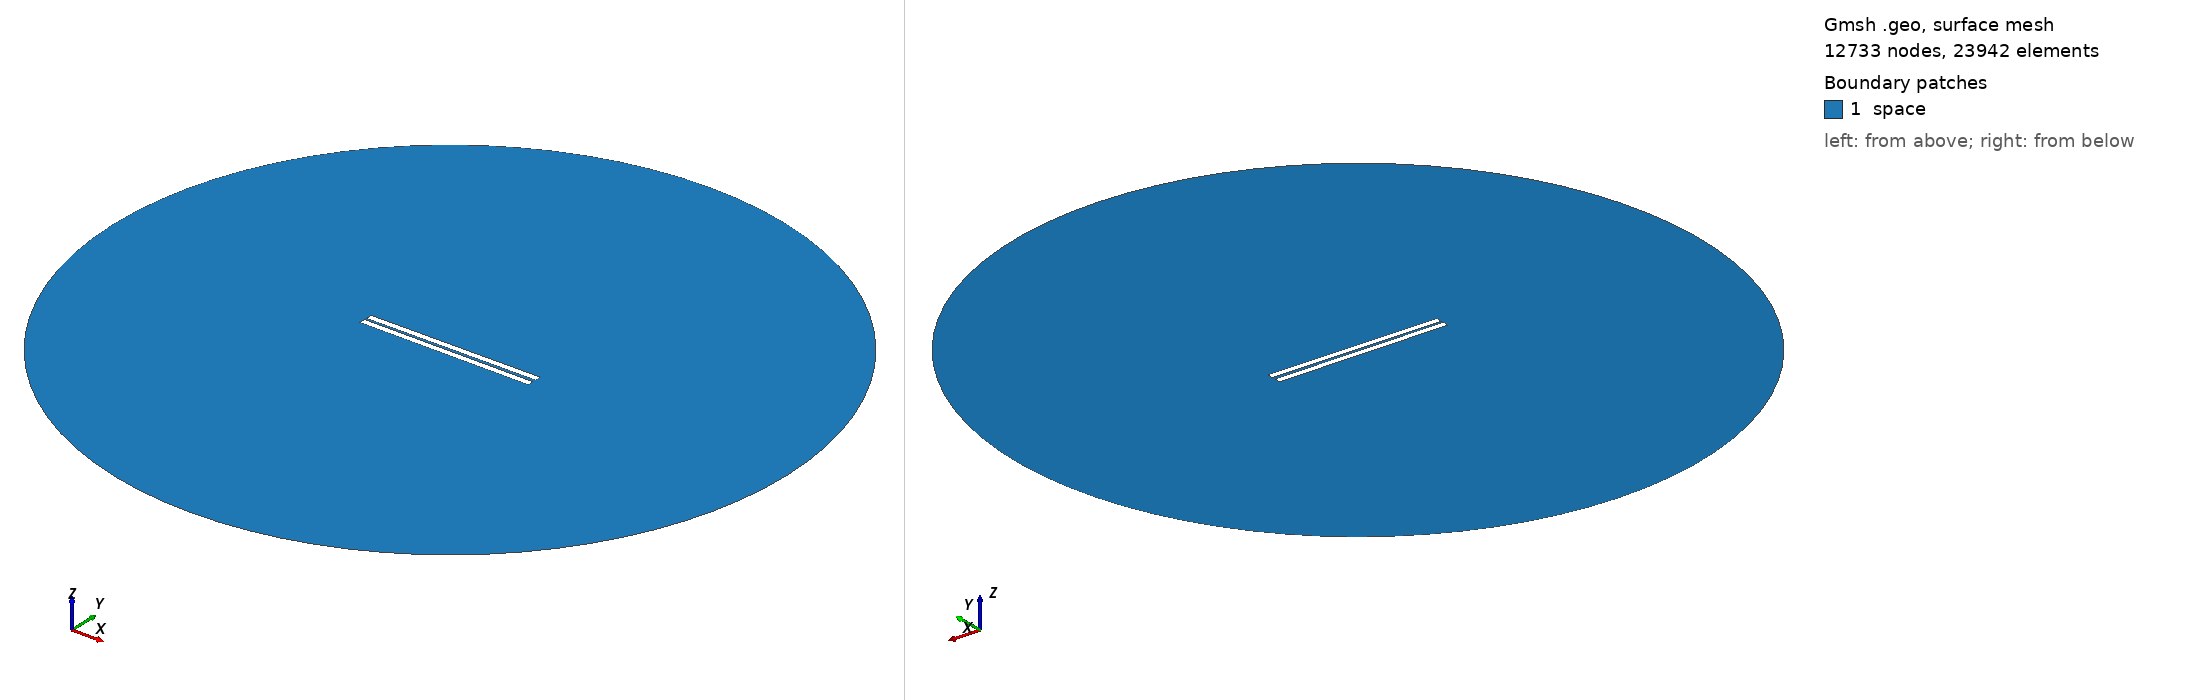

Gmsh geometry script, surface-meshed: 12733 nodes, 23942 surface elements. Boundary patches (legend numbers): 1 space. Left view from above one corner, right view from below the opposite corner. Legend entries are the model's physical surfaces. The drawing asked Gmsh for element sizes between 1% and 20% of the model's largest extent; the script's own settings can give other sizes.

=== 124.geo (drawn) ===
// Set the geometry kernel
SetFactory("OpenCASCADE");

//---------------------------------------
// Rectangles
//---------------------------------------

// Rectangle 1 (top)
Point(1) = {-49.84444444444444, 0.8611111111111112, 0, 1.0};
Point(2) = {49.84444444444444, 0.8611111111111112, 0, 1.0};
Point(3) = {49.84444444444444, 4.55, 0, 1.0};
Point(4) = {-49.84444444444444, 4.55, 0, 1.0};

Line(1) = {1, 2};
Line(2) = {2, 3};
Line(3) = {3, 4};
Line(4) = {4, 1};

Line Loop(1) = {1, 2, 3, 4};
Plane Surface(1) = {1};

Rotate { {0, 0, 1}, {0,  0.8611111111111112,  0}, 0.006 } {
  Surface{1};
}

// Rectangle 2 (bottom)
Point(5) = {-49.84444444444444, -0.8611111111111112, 0, 1.0};
Point(6) = {49.84444444444444, -0.8611111111111112, 0, 1.0};
Point(7) = {49.84444444444444, -4.55, 0, 1.0};
Point(8) = {-49.84444444444444, -4.55, 0, 1.0};

Line(5) = {5, 6};
Line(6) = {6, 7};
Line(7) = {7, 8};
Line(8) = {8, 5};

Line Loop(2) = {5, 6, 7, 8};
Plane Surface(2) = {2}; 


//---------------------------------------
// Circle
//---------------------------------------

// Define points
Point(9) = {0, 0, 0};        // Center
Point(10) = {200, 0, 0};     // Start point
Point(11) = {0, 200, 0};     // 90 degrees
Point(12) = {-200, 0, 0};    // 180 degrees
Point(13) = {0, -200, 0};    // 270 degrees

// Define circle arcs (each needs start, center, end)
Circle(9) = {10, 9, 11};
Circle(10) = {11, 9, 12};
Circle(11) = {12, 9, 13};
Circle(12) = {13, 9, 10};

// Define curve loop and surface if needed
Curve Loop(3) = {9, 10, 11, 12};
Surface(3) = {3};

// Subtract Rectangles from Circle
BooleanDifference{ Surface{3}; Delete; }{ Surface{1}; Surface{2}; Delete; }

//---------------------------------------
// Transfinite Lines and Surface
//---------------------------------------
r = 7;
Transfinite Line {1, 3} = 50*r Using Progression 1;
Transfinite Line {2, 4} = 2*r Using Progression 1;
Transfinite Line {5, 7} = 50*r Using Progression 1;
Transfinite Line {6, 8} = 2*r Using Progression 1;
Transfinite Line {9, 10, 11, 12} = 20 Using Progression 1;

//---------------------------------------
// Define Physical Groups
//---------------------------------------                

//--- Physical Curves
// Physical groups for boundaries
Physical Line("force_segment", 10) = {1};
Physical Line("upper_plate", 11) = {2, 3, 4};
Physical Line("lower_plate", 12) = {5, 6, 7, 8};
Physical Line("boundary", 20) = {9, 10, 11, 12};

//--- Physical Surfaces
Physical Surface("space", 30) = {3};

//---------------------------------------
// 6. Generate the Mesh
//---------------------------------------
Mesh 2;  // 2D mesh generation
